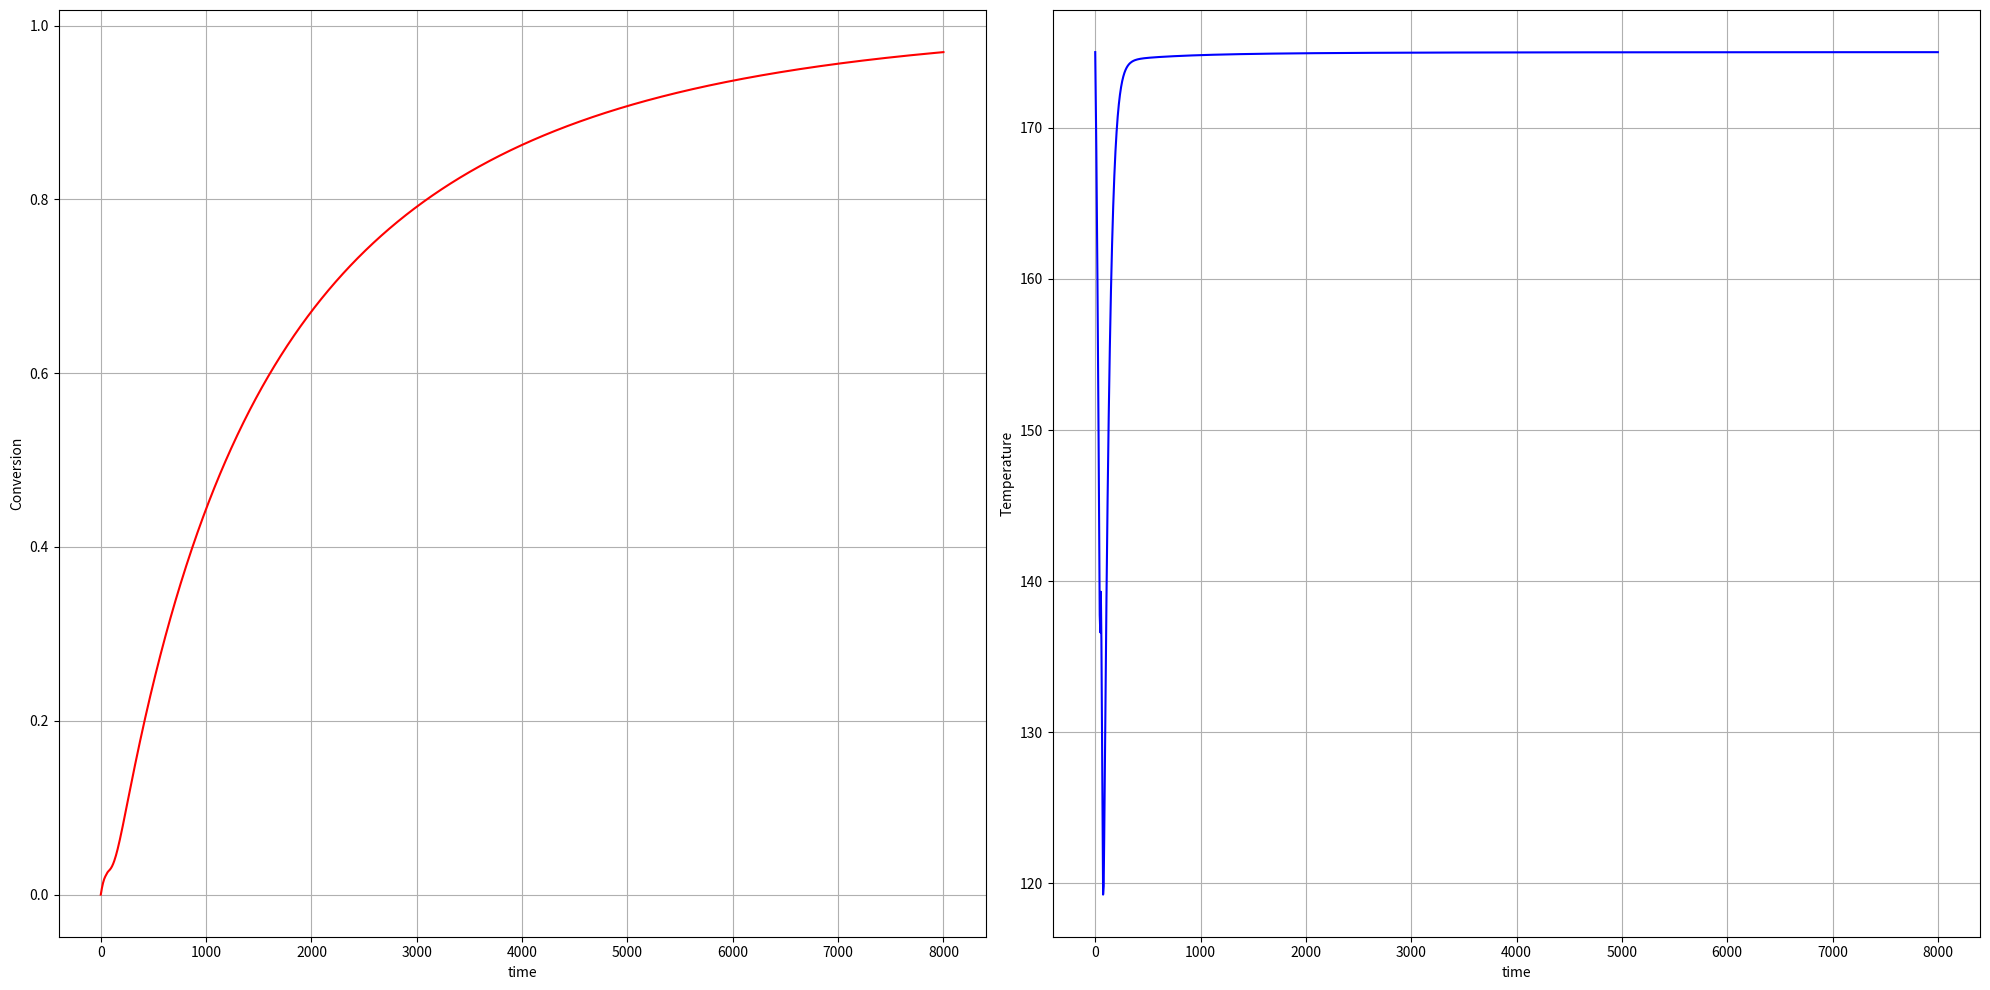

Here is the Python script that generated this plot:
import numpy as np
from scipy.integrate import odeint
import matplotlib.pyplot as plt

#HYPERPARAMETERS
k_0 = 0.00017
V = 5.119
E = 11273
R = 1.987
DH = 590000
cp_a = 40
cp_b = 8.38
cp_w = 18
k_c = -0.5
t_i = 60
c_s = 55
k_v = -25
UA = 35.85
T_c0 = 298
n_a0 = 9.044
n_b0 = 33
n_w0 = 103.7
x_0 = 0
T_0 = 448
err_i0 = 0
err_0 = 0 
T_sp = 448
a_v = 598
c_a0 = n_a0 / V
dcp = n_a0 * cp_a + n_b0 * cp_b + n_w0 * cp_w



def dYdt(Y, t):
    x, T, err_i = Y
    err = T_sp - T
    c = c_s + k_c * err + (k_c / t_i) * err_i
    t_c = k_v * c + a_v
    if t_c < 298:
        t_c = 298
    if t > 45 and t < 55:
        qr = 0
    else:
        qr = UA * (T - t_c)
    ra = k_0 * np.exp((E / R) * ((1 / 461) - (1/ T))) * (c_a0 ** 2) * (1 - x) * ((n_b0 / n_a0) - 2 * x)
    dTdt = (ra * V * (DH) - qr) / dcp
    derr_i_dt = err
    return [ra * V / n_a0, dTdt, derr_i_dt]


def main():
    t_span = np.linspace(0, 8000, 1500)
    sol = odeint(dYdt, (x_0, T_0, err_i0), t_span)
    x_conc = sol[:, 0]
    temp = sol[:, 1]
    fig, ax = plt.subplots(1, 2, figsize=(20, 10))
    ax[0].plot(t_span, x_conc, c='red')
    ax[0].set_xlabel("time")
    ax[0].set_ylabel("Conversion")
    ax[0].grid()
    ax[1].plot(t_span, temp - 273, c='blue')
    ax[1].set_xlabel("time")
    ax[1].set_ylabel("Temperature")
    ax[1].grid()
    plt.tight_layout()
    plt.savefig("cstr_control.jpg")

if __name__ == "__main__":
    main()
